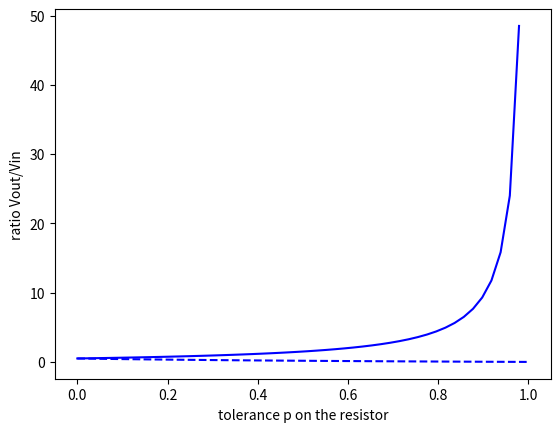

This figure's Python source:
import matplotlib.pyplot as plt
import numpy as np

# We consider a divider with 2 resistors of tolerance p
#  Vin ---
#        |
#        R
#        |- Vout
#        R
#        |
#       ___
#       ///
# With a perfect resistor : Vout = Vin / 2
# but what if the resistor have a tolerance p ?

p = np.linspace(0, 1)
rmin = (1 - p) / (2.0 * (1 + p))
rmax = (1 + p) / (2.0 * (1 - p))

plt.figure()
plt.plot(p,rmin, 'b--')
plt.plot(p, rmax, 'b')
plt.ylabel('ratio Vout/Vin')
plt.xlabel('tolerance p on the resistor')
plt.show()
